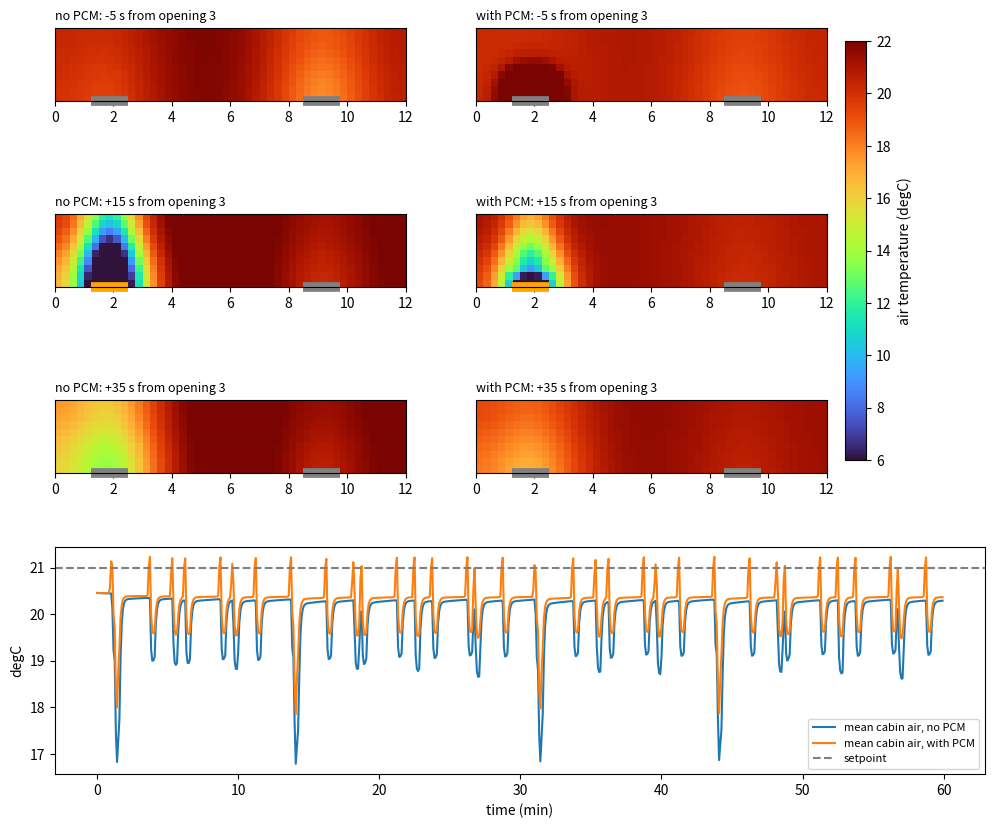

Write the Python code that produced this figure.
"""
Bus cabin door heat-loss model WITH an under-floor PCM air heater.

The PCM store sits (insulated) under the cabin. Starting PCM_PREHEAT_S seconds
before each door opens, a fan blows cabin air through the PCM and the warmed air
enters the cabin at a vent zone just inside that door. It keeps running until
the door closes. The same hour is simulated with and without the PCM so the
two can be compared.

Edit the PARAMETERS section, then run:  python3 bus_door_heatmap_pcm.py
Needs: numpy, matplotlib.  Output: printed comparison + bus_door_heatmap_pcm.png

All numbers are illustrative placeholders. Replace them with your own data.
"""
import numpy as np
import matplotlib.pyplot as plt

# =============================== PARAMETERS ===============================
# --- door pattern ---
DOOR_OPEN_TIME_S = 20
FRONT_OPENINGS_PER_HR = 24
REAR_OPENINGS_PER_HR = 14

# --- weather and comfort ---
T_OUT = -5.0
T_SET = 21.0

# --- bus and heating system ---
HEATER_MAX_KW = 20.0
UA_KW_PER_K = 0.25
C_AIR_KJ_PER_K = 80.0
C_MASS_KJ_PER_K = 800.0
HA_KW_PER_K = 4.0
HEATER_GAIN_KW_PER_K = 10.0

# --- PCM under the cabin ---
PCM_MATERIAL = "erythritol"      # "erythritol", "erythritol-urea eutectic", "sodium acetate trihydrate"
PCM_CAPACITY_KWH = 6.0           # usable latent heat when fully charged at the depot
PCM_PREHEAT_S = 10               # fan starts this many seconds before a door opens
PCM_AIRFLOW_M3S = 0.5            # air through the PCM (split if both doors are active)
PCM_MAX_KW = 15.0                # max heat the PCM heat exchanger can deliver
PCM_APPROACH_K = 10.0            # supply air stays this far below the PCM melting point
PCM_MAX_SUPPLY_C = 60.0          # supply air cap (mixed down for safety/comfort)
PCM_VENT_DEPTH_M = 0.75          # vent zone depth inside the door-side wall
PCM_FAN_KW = 0.3                 # electrical power of the fan
PCM_LOSS_KW_PER_K = 0.003        # insulation loss while the PCM is hot
PCM_SYSTEM_MASS_FACTOR = 1.4     # container + insulation + heat exchanger vs PCM mass
PCM_RECHARGE_EFF = 0.98          # depot heater efficiency

# --- geometry ---
LENGTH_M, WIDTH_M = 12.0, 2.5
DOOR_WIDTH_M = 1.25
DOOR_CENTERS_M = (1.875, 9.125)
DOOR_DRAFT_MS = 0.5
MIXING_M2_PER_S = 0.04

# --- simulation and figure ---
SIM_HOURS = 1.0
DT = 0.1
SNAPSHOT_OPENING = 3                 # which front-door opening to photograph
SNAPSHOT_OFFSETS_S = (-5, 15, 35)    # seconds relative to that opening's start
SHOW_WINDOW = False
# ==========================================================================

PCM_LIBRARY = {  # latent heat only; approximate values, replace with sourced data
    "erythritol": (118.0, 340.0),
    "erythritol-urea eutectic": (82.0, 227.0),
    "sodium acetate trihydrate": (58.0, 250.0),
}
T_MELT, L_KJ_KG = PCM_LIBRARY[PCM_MATERIAL]
RHO_CP = 1.2                                   # kJ/(m3 K)
DX = 0.25
NX, NY = int(LENGTH_M / DX), int(WIDTH_M / DX)
N = NX * NY
CA, CM, HA, UAC = C_AIR_KJ_PER_K / N, C_MASS_KJ_PER_K / N, HA_KW_PER_K / N, UA_KW_PER_K / N
CELL_VOL = C_AIR_KJ_PER_K / RHO_CP / N         # m3 of air per cell
TEND = SIM_HOURS * 3600
COUNTS = (FRONT_OPENINGS_PER_HR * SIM_HOURS, REAR_OPENINGS_PER_HR * SIM_HOURS)
OFFSETS = (0.5, 0.25)
PCM_MASS = PCM_CAPACITY_KWH * 3600 / L_KJ_KG
T_SUPPLY = min(T_MELT - PCM_APPROACH_K, PCM_MAX_SUPPLY_C)


def is_open(k, t):
    n = int(COUNTS[k])
    if n == 0:
        return False
    s = TEND / n
    o = OFFSETS[k] * s
    if t < o:
        return False
    i = int((t - o) // s)
    return i < n and (t - o) - i * s < DOOR_OPEN_TIME_S


def opening_start(k, m):
    s = TEND / int(COUNTS[k])
    return OFFSETS[k] * s + (m - 1) * s


jj, ii = np.mgrid[0:NY, 0:NX]
depth = (NY - 1 - jj + 0.5) * DX
x_cell = (ii + 0.5) * DX
W_JET, IN_DOOR, ZONE = [], [], []
for xc in DOOR_CENTERS_M:
    xr = x_cell - xc
    v = DOOR_DRAFT_MS * np.exp(-depth / 2.5) * np.exp(-(xr / (0.6 * DOOR_WIDTH_M)) ** 2)
    W_JET.append(v * DT / DX)
    IN_DOOR.append(np.abs(xr[0]) < DOOR_WIDTH_M / 2 + 0.01)
    ZONE.append((np.abs(xr) < DOOR_WIDTH_M / 2 + 0.01) & (depth < PCM_VENT_DEPTH_M))


def diffuse(T):
    P = np.pad(T, 1, mode="edge")
    lap = P[1:-1, :-2] + P[1:-1, 2:] + P[:-2, 1:-1] + P[2:, 1:-1] - 4 * T
    return T + MIXING_M2_PER_S * DT / DX ** 2 * lap


def door_draft(T, k):
    outside_row = np.where(IN_DOOR[k], T_OUT, T[-1, :])
    Tn = (1 - W_JET[k]) * T + W_JET[k] * np.vstack([T, outside_row])[1:]
    return Tn, CA * (T.sum() - Tn.sum())


def pcm_blow(Ta, E_kwh, t):
    """Blow PCM-warmed air into the vent zone of every door that is about to open or open.
    Returns new field, heat delivered (kJ), fan on (bool)."""
    active = [k for k in (0, 1) if is_open(k, t) or is_open(k, t + PCM_PREHEAT_S)]
    if not active or E_kwh <= 0:
        return Ta, 0.0, False
    flow = PCM_AIRFLOW_M3S / len(active)
    deltas, q = [], 0.0
    for k in active:
        z = ZONE[k]
        f = flow * DT / (z.sum() * CELL_VOL)
        d = np.where(z, f * (T_SUPPLY - Ta), 0.0)
        deltas.append(d)
        q += CA * d.sum()
    cap = min(PCM_MAX_KW * DT, E_kwh * 3600)       # kJ available this step
    scale = min(1.0, cap / q) if q > 0 else 0.0
    for d in deltas:
        Ta = Ta + scale * d
    return Ta, q * scale, True


def run(use_pcm, snap_steps):
    Ta = np.full((NY, NX), T_SET)
    Tm = np.full((NY, NX), (HA_KW_PER_K * T_SET + UA_KW_PER_K * T_OUT) / (HA_KW_PER_K + UA_KW_PER_K))

    def thermo(Ta, Tm):
        P = np.clip(HEATER_GAIN_KW_PER_K * (T_SET - Ta.mean()), 0, HEATER_MAX_KW)
        q = HA * (Tm - Ta)
        return Ta + DT * (q + P / N) / CA, Tm + DT * (-q - UAC * (Tm - T_OUT)) / CM, P

    for _ in range(3000):
        Ta, Tm, _ = thermo(diffuse(Ta), Tm)

    E = PCM_CAPACITY_KWH if use_pcm else 0.0
    E0 = E
    r = dict(heater=0.0, env=0.0, door=0.0, pcm=0.0, pcm_loss=0.0, fan=0.0, snaps={}, ts=[], tmean=[])
    for s in range(int(TEND / DT)):
        t = s * DT
        Ta = diffuse(Ta)
        Ta, Tm, P = thermo(Ta, Tm)
        r["heater"] += P * DT / 3600
        r["env"] += UA_KW_PER_K * (Tm.mean() - T_OUT) * DT / 3600
        if use_pcm:
            Ta, q, fan = pcm_blow(Ta, E, t)
            E -= q / 3600
            r["pcm"] += q / 3600
            if fan:
                r["fan"] += PCM_FAN_KW * DT / 3600
            if E > 0:
                loss = min(PCM_LOSS_KW_PER_K * (T_MELT - T_OUT) * DT / 3600, E)
                E -= loss
                r["pcm_loss"] += loss
        for k in (0, 1):
            if is_open(k, t):
                Ta, lost = door_draft(Ta, k)
                r["door"] += lost / 3600
        if s in snap_steps:
            r["snaps"][s] = Ta.copy()
        if s % 50 == 0:
            r["ts"].append(t / 60)
            r["tmean"].append(Ta.mean())
    r["tmean"] = np.array(r["tmean"])
    r["ts"] = np.array(r["ts"])
    r["E_end"] = E
    r["recharge"] = (E0 - E) / PCM_RECHARGE_EFF
    return r


def main():
    if int(COUNTS[0]) >= SNAPSHOT_OPENING:
        t0 = opening_start(0, SNAPSHOT_OPENING)
    else:
        t0 = 600.0
    snap_steps = [int((t0 + o) / DT) for o in SNAPSHOT_OFFSETS_S]
    A = run(False, snap_steps)
    B = run(True, snap_steps)

    heater_saved = A["heater"] - B["heater"]
    net_saved = heater_saved - B["fan"]
    weight = PCM_MASS * PCM_SYSTEM_MASS_FACTOR
    print(f"\n=== {PCM_MATERIAL}, {PCM_CAPACITY_KWH:g} kWh PCM, {PCM_PREHEAT_S}s pre-blow ===")
    print(f"Door {DOOR_OPEN_TIME_S}s | front {FRONT_OPENINGS_PER_HR}/h, rear {REAR_OPENINGS_PER_HR}/h | outside {T_OUT} C\n")
    print(f"{'':<26}{'no PCM':>10}{'with PCM':>10}")
    rows = [("Heater energy (kWh)", A["heater"], B["heater"]), ("PCM heat delivered (kWh)", 0, B["pcm"]),
            ("Door heat loss (kWh)", A["door"], B["door"]), ("Envelope loss (kWh)", A["env"], B["env"]),
            ("Lowest mean air (C)", A["tmean"].min(), B["tmean"].min()), ("Average mean air (C)", A["tmean"].mean(), B["tmean"].mean())]
    for name, a, b in rows:
        print(f"{name:<26}{a:>10.2f}{b:>10.2f}")
    print(f"\nHeater energy saved:      {heater_saved:.2f} kWh (fan uses {B['fan']:.2f} kWh) -> net {net_saved:.2f} kWh")
    print(f"PCM heat lost in storage: {B['pcm_loss']:.2f} kWh | PCM left at end: {100 * B['E_end'] / PCM_CAPACITY_KWH:.0f}%")
    print(f"Depot recharge needed:    {B['recharge']:.2f} kWh")
    print(f"PCM mass {PCM_MASS:.0f} kg, about {weight:.0f} kg with container, insulation and heat exchanger")
    if B["pcm"] > 0:
        print(f"Net battery energy saved per 100 kg carried: {100 * net_saved / weight:.2f} kWh")

    lo, hi = max(T_OUT, T_SET - 15), T_SET + 1
    fig = plt.figure(figsize=(12, 2.4 * len(snap_steps) + 3))
    gs = fig.add_gridspec(len(snap_steps) + 1, 2, height_ratios=[1] * len(snap_steps) + [1.5])
    im = None
    for r_i, (s, off) in enumerate(zip(snap_steps, SNAPSHOT_OFFSETS_S)):
        for c_i, (res, label) in enumerate(((A, "no PCM"), (B, "with PCM"))):
            ax = fig.add_subplot(gs[r_i, c_i])
            im = ax.imshow(res["snaps"][s], extent=[0, LENGTH_M, 0, WIDTH_M], cmap="turbo", vmin=lo, vmax=hi)
            for k, xc in enumerate(DOOR_CENTERS_M):
                o = is_open(k, s * DT)
                ax.plot([xc - DOOR_WIDTH_M / 2, xc + DOOR_WIDTH_M / 2], [0, 0], lw=7,
                        color="orange" if o else "gray", solid_capstyle="butt", clip_on=False)
            ax.set_title(f"{label}: {off:+d} s from opening {SNAPSHOT_OPENING}", fontsize=9, loc="left")
            ax.set_yticks([])
    fig.colorbar(im, ax=fig.axes, label="air temperature (degC)", shrink=0.8, pad=0.02)
    ax = fig.add_subplot(gs[-1, :])
    ax.plot(A["ts"], A["tmean"], label="mean cabin air, no PCM")
    ax.plot(B["ts"], B["tmean"], label="mean cabin air, with PCM")
    ax.axhline(T_SET, ls="--", color="gray", label="setpoint")
    ax.set_xlabel("time (min)")
    ax.set_ylabel("degC")
    ax.legend(loc="lower right", fontsize=8)
    fig.savefig("bus_door_heatmap_pcm.png", dpi=130, bbox_inches="tight")
    print("\nSaved figure: bus_door_heatmap_pcm.png")
    if SHOW_WINDOW:
        plt.show()


if __name__ == "__main__":
    main()
